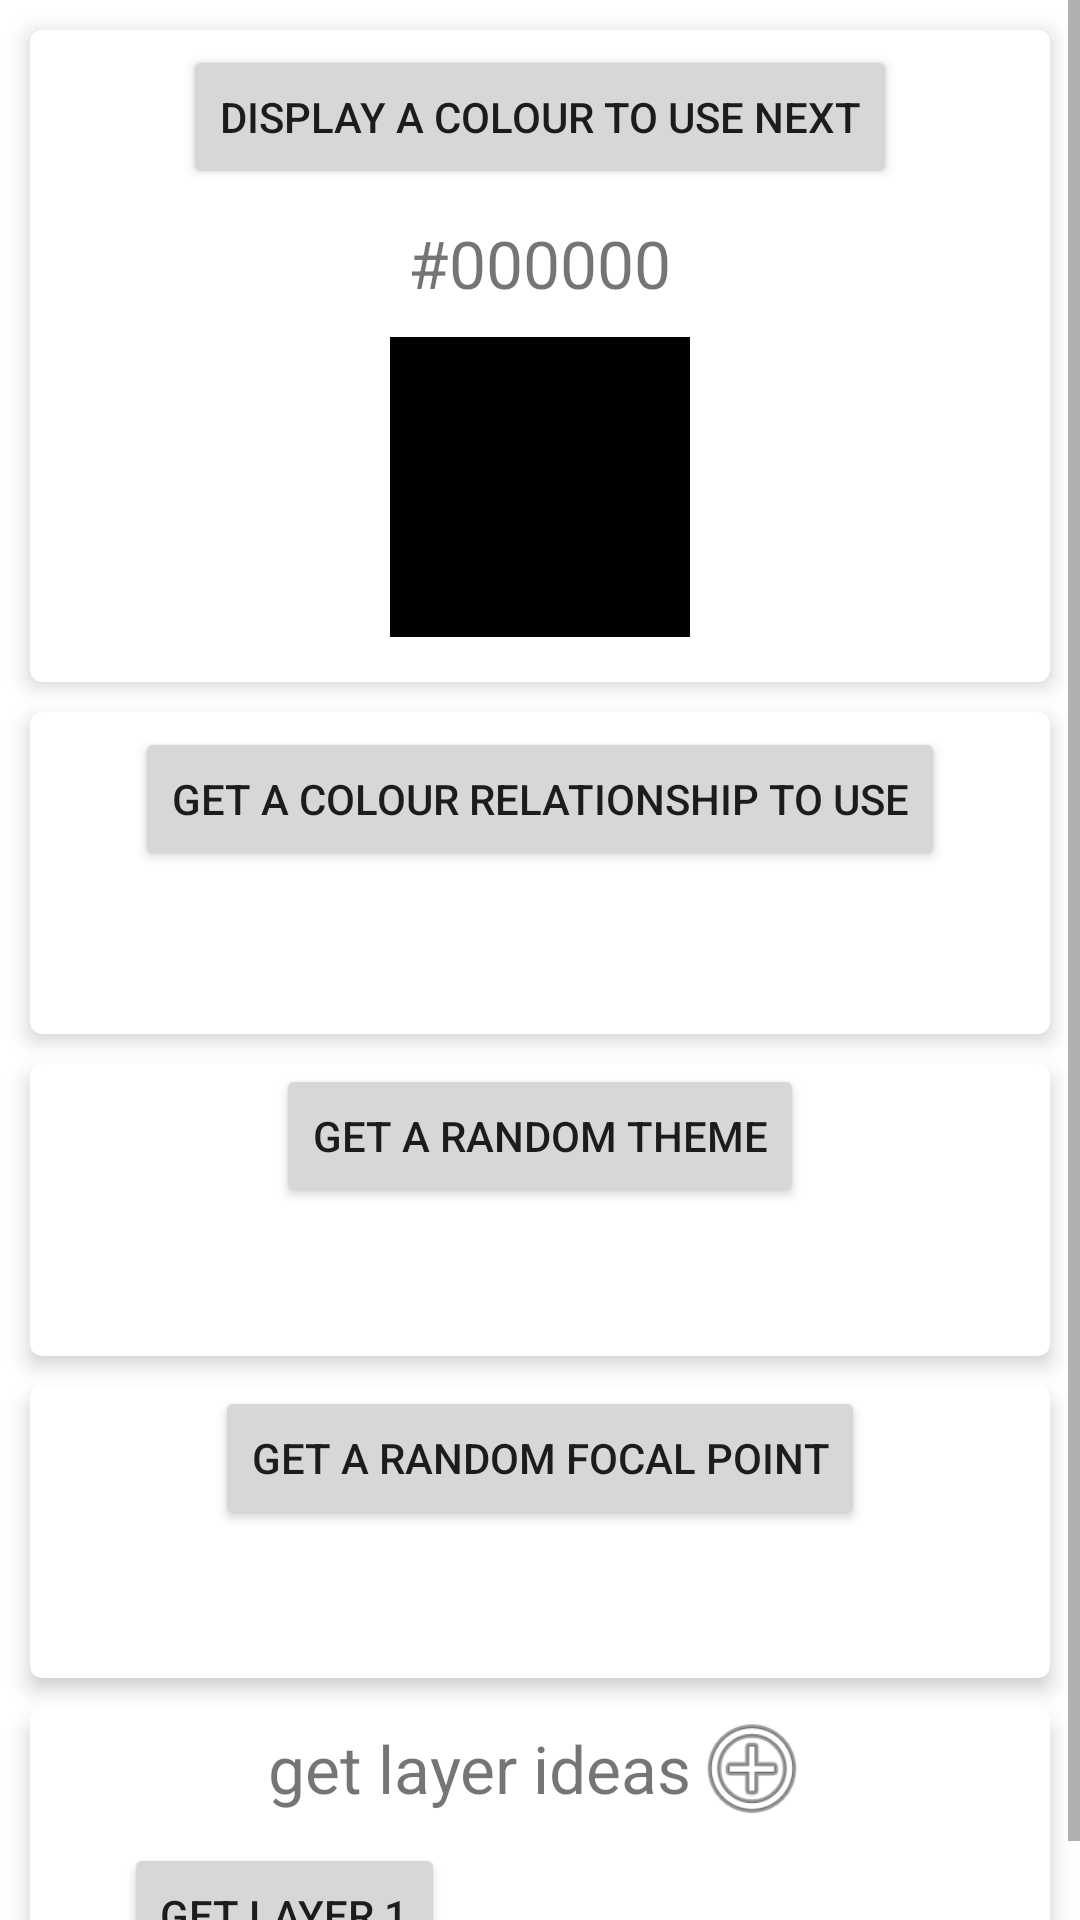

Here is an Android app screen rendered from its layout file. Give the layout XML and the strings, colors and styles it references.
<!-- AndroidManifest.xml: application theme Theme.CraftyNudge -->
<!-- res/layout/activity_main.xml -->
<?xml version="1.0" encoding="utf-8"?>
<ScrollView
    xmlns:android="http://schemas.android.com/apk/res/android"
    xmlns:app="http://schemas.android.com/apk/res-auto"
    xmlns:tools="http://schemas.android.com/tools"
    android:layout_width="match_parent"
    android:layout_height="match_parent">

    <androidx.constraintlayout.widget.ConstraintLayout
        android:layout_width="match_parent"
        android:layout_height="match_parent"
        tools:context=".MainActivity">

        <androidx.cardview.widget.CardView
            android:id="@+id/cardViewChooseColour"
            android:layout_width="match_parent"
            android:layout_height="wrap_content"
            android:layout_margin="10dp"
            app:cardCornerRadius="4dp"
            app:cardElevation="4dp"
            app:layout_constraintEnd_toEndOf="parent"
            app:layout_constraintStart_toStartOf="parent"
            app:layout_constraintTop_toTopOf="parent">

            <LinearLayout
                android:layout_width="match_parent"
                android:layout_height="wrap_content"
                android:gravity="center"
                android:orientation="vertical"
                android:padding="5dp">

                <Button
                    android:id="@+id/buttonChooseColour"
                    android:layout_width="wrap_content"
                    android:layout_height="wrap_content"
                    android:text="display a colour to use next" />

                <TextView
                    android:id="@+id/textViewChosenColour"
                    android:layout_width="wrap_content"
                    android:layout_height="wrap_content"
                    android:layout_margin="10dp"
                    android:text="#000000"
                    android:textSize="22sp" />

                <ImageView
                    android:id="@+id/imageViewColourBox"
                    android:layout_width="100dp"
                    android:layout_height="100dp"
                    android:layout_marginBottom="10dp"
                    android:background="@color/black" />
            </LinearLayout>
        </androidx.cardview.widget.CardView>

        <androidx.cardview.widget.CardView
            android:id="@+id/cardViewChooseColourRel"
            android:layout_width="match_parent"
            android:layout_height="wrap_content"
            android:layout_margin="10dp"
            app:cardCornerRadius="4dp"
            app:cardElevation="4dp"
            app:layout_constraintEnd_toEndOf="parent"
            app:layout_constraintStart_toStartOf="parent"
            app:layout_constraintTop_toBottomOf="@id/cardViewChooseColour">

            <LinearLayout
                android:layout_width="match_parent"
                android:layout_height="wrap_content"
                android:gravity="center"
                android:orientation="vertical"
                android:padding="5dp">

                <Button
                    android:id="@+id/buttonChooseColourRel"
                    android:layout_width="wrap_content"
                    android:layout_height="wrap_content"
                    android:text="get a colour relationship to use" />

                <TextView
                    android:id="@+id/textViewChosenRel"
                    android:layout_width="wrap_content"
                    android:layout_height="wrap_content"
                    android:layout_margin="10dp"
                    android:textSize="22sp"
                    tools:hint="colour relationship" />

            </LinearLayout>


        </androidx.cardview.widget.CardView>

        <androidx.cardview.widget.CardView
            android:id="@+id/cardViewChooseTheme"
            android:layout_width="match_parent"
            android:layout_height="wrap_content"
            android:layout_margin="10dp"
            app:cardCornerRadius="4dp"
            app:cardElevation="4dp"
            app:layout_constraintEnd_toEndOf="parent"
            app:layout_constraintStart_toStartOf="parent"
            app:layout_constraintTop_toBottomOf="@id/cardViewChooseColourRel">

            <LinearLayout
                android:layout_width="match_parent"
                android:layout_height="wrap_content"
                android:gravity="center"
                android:orientation="vertical">

                <Button
                    android:id="@+id/buttonThemeChooser"
                    android:layout_width="wrap_content"
                    android:layout_height="wrap_content"
                    android:text="get a random theme" />

                <TextView
                    android:id="@+id/textViewTheme"
                    android:layout_width="wrap_content"
                    android:layout_height="wrap_content"
                    android:layout_margin="10dp"
                    android:textSize="22sp"
                    tools:hint="theme" />
            </LinearLayout>
        </androidx.cardview.widget.CardView>

        <androidx.cardview.widget.CardView
            android:id="@+id/cardViewChooseFocalPoint"
            android:layout_width="match_parent"
            android:layout_height="wrap_content"
            android:layout_margin="10dp"
            app:cardCornerRadius="4dp"
            app:cardElevation="4dp"
            app:layout_constraintEnd_toEndOf="parent"
            app:layout_constraintStart_toStartOf="parent"
            app:layout_constraintTop_toBottomOf="@id/cardViewChooseTheme">

            <LinearLayout
                android:layout_width="match_parent"
                android:layout_height="wrap_content"
                android:gravity="center"
                android:orientation="vertical">

                <Button
                    android:id="@+id/buttonFocalChooser"
                    android:layout_width="wrap_content"
                    android:layout_height="wrap_content"
                    android:text="get a random focal point" />

                <TextView
                    android:id="@+id/textViewFocalPoint"
                    android:layout_width="wrap_content"
                    android:layout_height="wrap_content"
                    android:layout_margin="10dp"
                    android:textSize="22sp"
                    tools:hint="focal point" />
            </LinearLayout>
        </androidx.cardview.widget.CardView>

        <androidx.cardview.widget.CardView
            android:id="@+id/cardViewChooseLayers"
            android:layout_width="match_parent"
            android:layout_height="wrap_content"
            android:layout_margin="10dp"
            app:cardCornerRadius="4dp"
            app:cardElevation="4dp"
            app:layout_constraintEnd_toEndOf="parent"
            app:layout_constraintStart_toStartOf="parent"
            app:layout_constraintTop_toBottomOf="@id/cardViewChooseFocalPoint">

            <LinearLayout
                android:layout_width="match_parent"
                android:layout_height="wrap_content"
                android:id="@+id/llLayerList"
                android:orientation="vertical">

                <LinearLayout
                    android:layout_width="match_parent"
                    android:orientation="horizontal"
                    android:layout_height="wrap_content"
                    android:gravity="center">

                    <TextView
                        android:id="@+id/textviewLayersTitle"
                        android:layout_width="wrap_content"
                        android:layout_height="wrap_content"
                        android:textSize="22sp"
                        android:text="get layer ideas" />

                    <ImageView
                        android:layout_width="40dp"
                        android:layout_height="40dp"
                        android:id="@+id/ivAddLayers"
                        android:src="@android:drawable/ic_menu_add" />
                </LinearLayout>

                <LinearLayout
                    android:layout_width="match_parent"
                    android:layout_height="wrap_content"
                    android:gravity="center"
                    android:orientation="horizontal"
                    android:weightSum="2">

                    <LinearLayout
                        android:id="@+id/llLayerButtons"
                        android:layout_width="0dp"
                        android:layout_height="wrap_content"
                        android:layout_weight="1"
                        android:gravity="center"
                        android:orientation="vertical">

                        <Button
                            android:id="@+id/buttonChooseLayer1"
                            android:layout_width="wrap_content"
                            android:layout_height="wrap_content"
                            android:text="get layer 1"
                            android:layout_margin="5dp"/>
                    </LinearLayout>

                    <LinearLayout
                        android:id="@+id/llLayerTextViews"
                        android:layout_width="0dp"
                        android:layout_height="wrap_content"
                        android:layout_weight="1"
                        android:gravity="left"
                        android:orientation="vertical">

                        <TextView
                            android:id="@+id/textViewLayer1"
                            android:layout_width="wrap_content"
                            android:layout_height="wrap_content"
                            android:layout_margin="10dp"
                            android:textSize="22sp"
                            tools:hint="layer 1" />
                    </LinearLayout>

                </LinearLayout>
            </LinearLayout>
        </androidx.cardview.widget.CardView>
    </androidx.constraintlayout.widget.ConstraintLayout>
</ScrollView>
<!-- resources referenced by this layout -->
<resources>
  <color name="black">#FF000000</color>
  <style name="Theme.CraftyNudge" parent="Theme.MaterialComponents.DayNight.NoActionBar">
          
          <item name="colorPrimary">@color/primary_pink</item>
          <item name="colorPrimaryVariant">@color/secondary_pink</item>
          <item name="colorOnPrimary">@color/white</item>
          
          <item name="colorSecondary">@color/teal_200</item>
          <item name="colorSecondaryVariant">@color/teal_700</item>
          <item name="colorOnSecondary">@color/black</item>
          
          <item name="android:statusBarColor">?attr/colorPrimaryVariant</item>
          
          <item name="colorAccent">@color/primary_pink</item>
      </style>
  <color name="primary_pink">#D172E4</color>
  <color name="secondary_pink">#CB4CE4</color>
  <color name="white">#FFFFFFFF</color>
  <color name="teal_200">#FF03DAC5</color>
  <color name="teal_700">#FF018786</color>
</resources>
